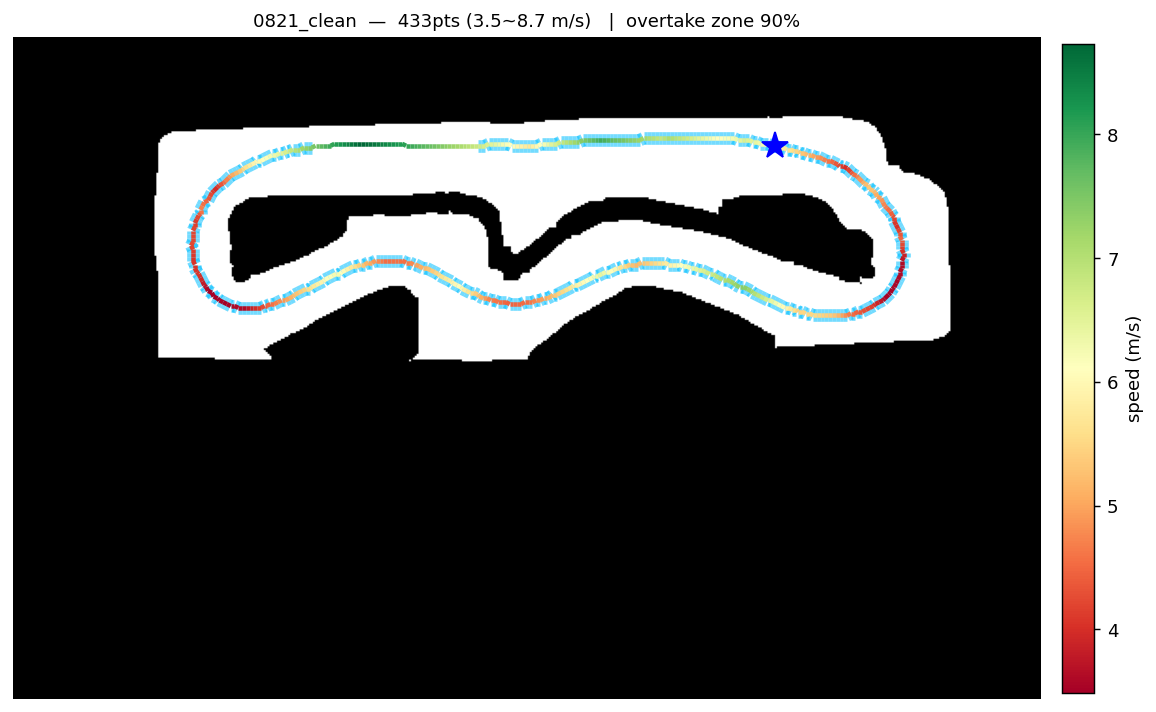

The data file committed next to this chart (first rows):
x, y, speed
8.92, 4.698, 6.003
8.822, 4.72, 6.085
8.724, 4.74, 6.167
8.626, 4.76, 6.248
8.528, 4.779, 6.327
8.429, 4.797, 6.406
8.331, 4.815, 6.484
8.232, 4.832, 6.56
8.133, 4.848, 6.583
8.034, 4.862, 6.46
7.935, 4.875, 6.335
7.836, 4.885, 6.235
7.736, 4.893, 6.209
7.636, 4.899, 6.178
7.536, 4.903, 6.142
7.436, 4.904, 6.102
7.336, 4.903, 6.184
7.236, 4.901, 6.264
7.136, 4.897, 6.343
7.036, 4.893, 6.422
6.936, 4.889, 6.499
6.836, 4.886, 6.576
6.736, 4.884, 6.652
6.636, 4.884, 6.726
6.535, 4.884, 6.8
6.435, 4.886, 6.873
6.335, 4.888, 6.946
6.235, 4.892, 7.018
6.135, 4.895, 7.061
6.035, 4.897, 6.947
5.935, 4.898, 6.831
5.835, 4.897, 6.904
5.735, 4.895, 6.976
5.635, 4.891, 7.047
5.535, 4.886, 7.118
5.435, 4.881, 7.188
5.335, 4.876, 7.257
5.235, 4.871, 7.326
5.135, 4.866, 7.394
5.035, 4.862, 7.461
4.935, 4.858, 7.528
4.835, 4.855, 7.594
4.735, 4.852, 7.66
4.635, 4.85, 7.725
4.535, 4.848, 7.789
4.435, 4.847, 7.853
4.335, 4.846, 7.917
4.235, 4.844, 7.834
4.135, 4.843, 7.731
4.035, 4.84, 7.627
3.935, 4.838, 7.521
3.835, 4.834, 7.414
3.735, 4.829, 7.305
3.635, 4.823, 7.195
3.535, 4.816, 7.083
3.435, 4.808, 6.969
3.336, 4.798, 6.853
3.236, 4.787, 6.735
3.137, 4.776, 6.615
3.037, 4.765, 6.493
... 373 more rows
